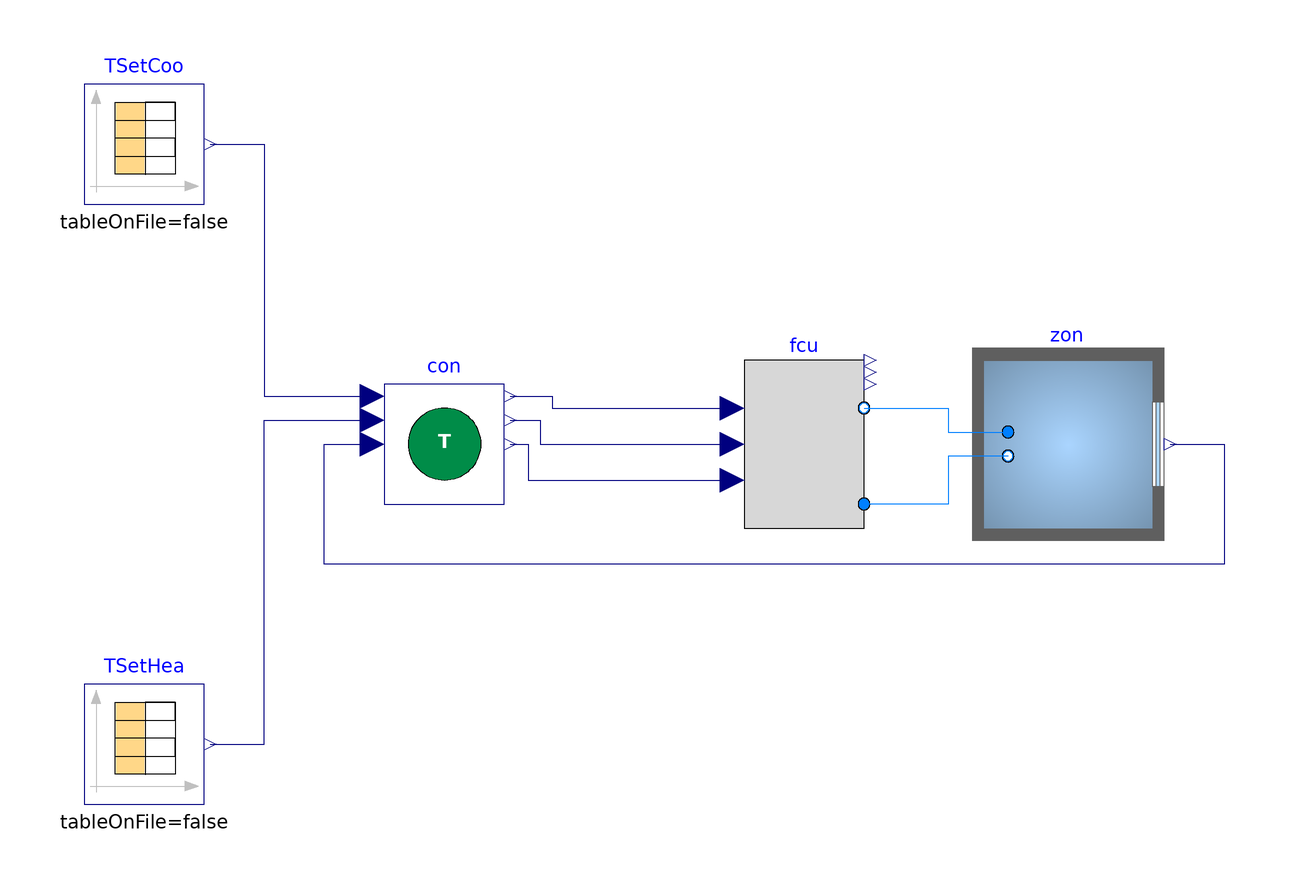

The component connection diagram of the Modelica model below, drawn from its own Placement and Line annotations.

model TestCase "Testcase model"
  extends Modelica.Icons.Example;
  BaseClasses.Case900FF zon
    annotation (Placement(transformation(extent={{54,-10},{74,10}})));
  Modelica.Blocks.Sources.CombiTimeTable TSetHea(
    smoothness=Modelica.Blocks.Types.Smoothness.ConstantSegments,
    extrapolation=Modelica.Blocks.Types.Extrapolation.Periodic,
    table=[0,15 + 273.15; 8*3600,21 + 273.15; 18*3600,15 + 273.15; 24*3600,15
         + 273.15])
    "Heating temperature setpoint for zone air"
    annotation (Placement(transformation(extent={{-100,-60},{-80,-40}})));
  Modelica.Blocks.Sources.CombiTimeTable TSetCoo(
    smoothness=Modelica.Blocks.Types.Smoothness.ConstantSegments,
    extrapolation=Modelica.Blocks.Types.Extrapolation.Periodic,
    table=[0,30 + 273.15; 8*3600,24 + 273.15; 18*3600,30 + 273.15; 24*3600,30
         + 273.15])
    "Cooling temperature setpoint for zone air"
    annotation (Placement(transformation(extent={{-100,40},{-80,60}})));
  BaseClasses.Thermostat con
    annotation (Placement(transformation(extent={{-50,-10},{-30,10}})));
  BaseClasses.FanCoilUnit fcu(mAir_flow_nominal=0.75)
    annotation (Placement(transformation(extent={{10,-14},{30,14}})));
equation
  connect(TSetHea.y[1], con.TSetHea) annotation (Line(points={{-79,-50},{-70,
          -50},{-70,4},{-52,4}},
                            color={0,0,127}));
  connect(TSetCoo.y[1], con.TSetCoo) annotation (Line(points={{-79,50},{-70,50},
          {-70,8},{-52,8}}, color={0,0,127}));
  connect(zon.TRooAir, con.TZon) annotation (Line(points={{81,0},{90,0},{90,-20},
          {-60,-20},{-60,0},{-52,0}}, color={0,0,127}));
  connect(con.yCoo, fcu.yCooVal) annotation (Line(points={{-29,8},{-22,8},{-22,
          6},{8,6}},   color={0,0,127}));
  connect(con.yHea, fcu.yHeaVal) annotation (Line(points={{-29,4},{-24,4},{-24,
          0},{8,0}},   color={0,0,127}));
  connect(con.yFan, fcu.yFan) annotation (Line(points={{-29,0},{-26,0},{-26,-6},
          {8,-6}},   color={0,0,127}));
  connect(fcu.supplyAir, zon.supplyAir)
    annotation (Line(points={{30,6},{44,6},{44,2},{54,2}}, color={0,127,255}));
  connect(zon.returnAir, fcu.returnAir) annotation (Line(points={{54,-2},{44,-2},
          {44,-10},{30,-10}}, color={0,127,255}));
  annotation (Icon(coordinateSystem(preserveAspectRatio=false)), Diagram(
        coordinateSystem(preserveAspectRatio=false)),
    experiment(
      StopTime=864000,
      Interval=300,
      Tolerance=1e-06,
      __Dymola_Algorithm="Cvode"));
end TestCase;